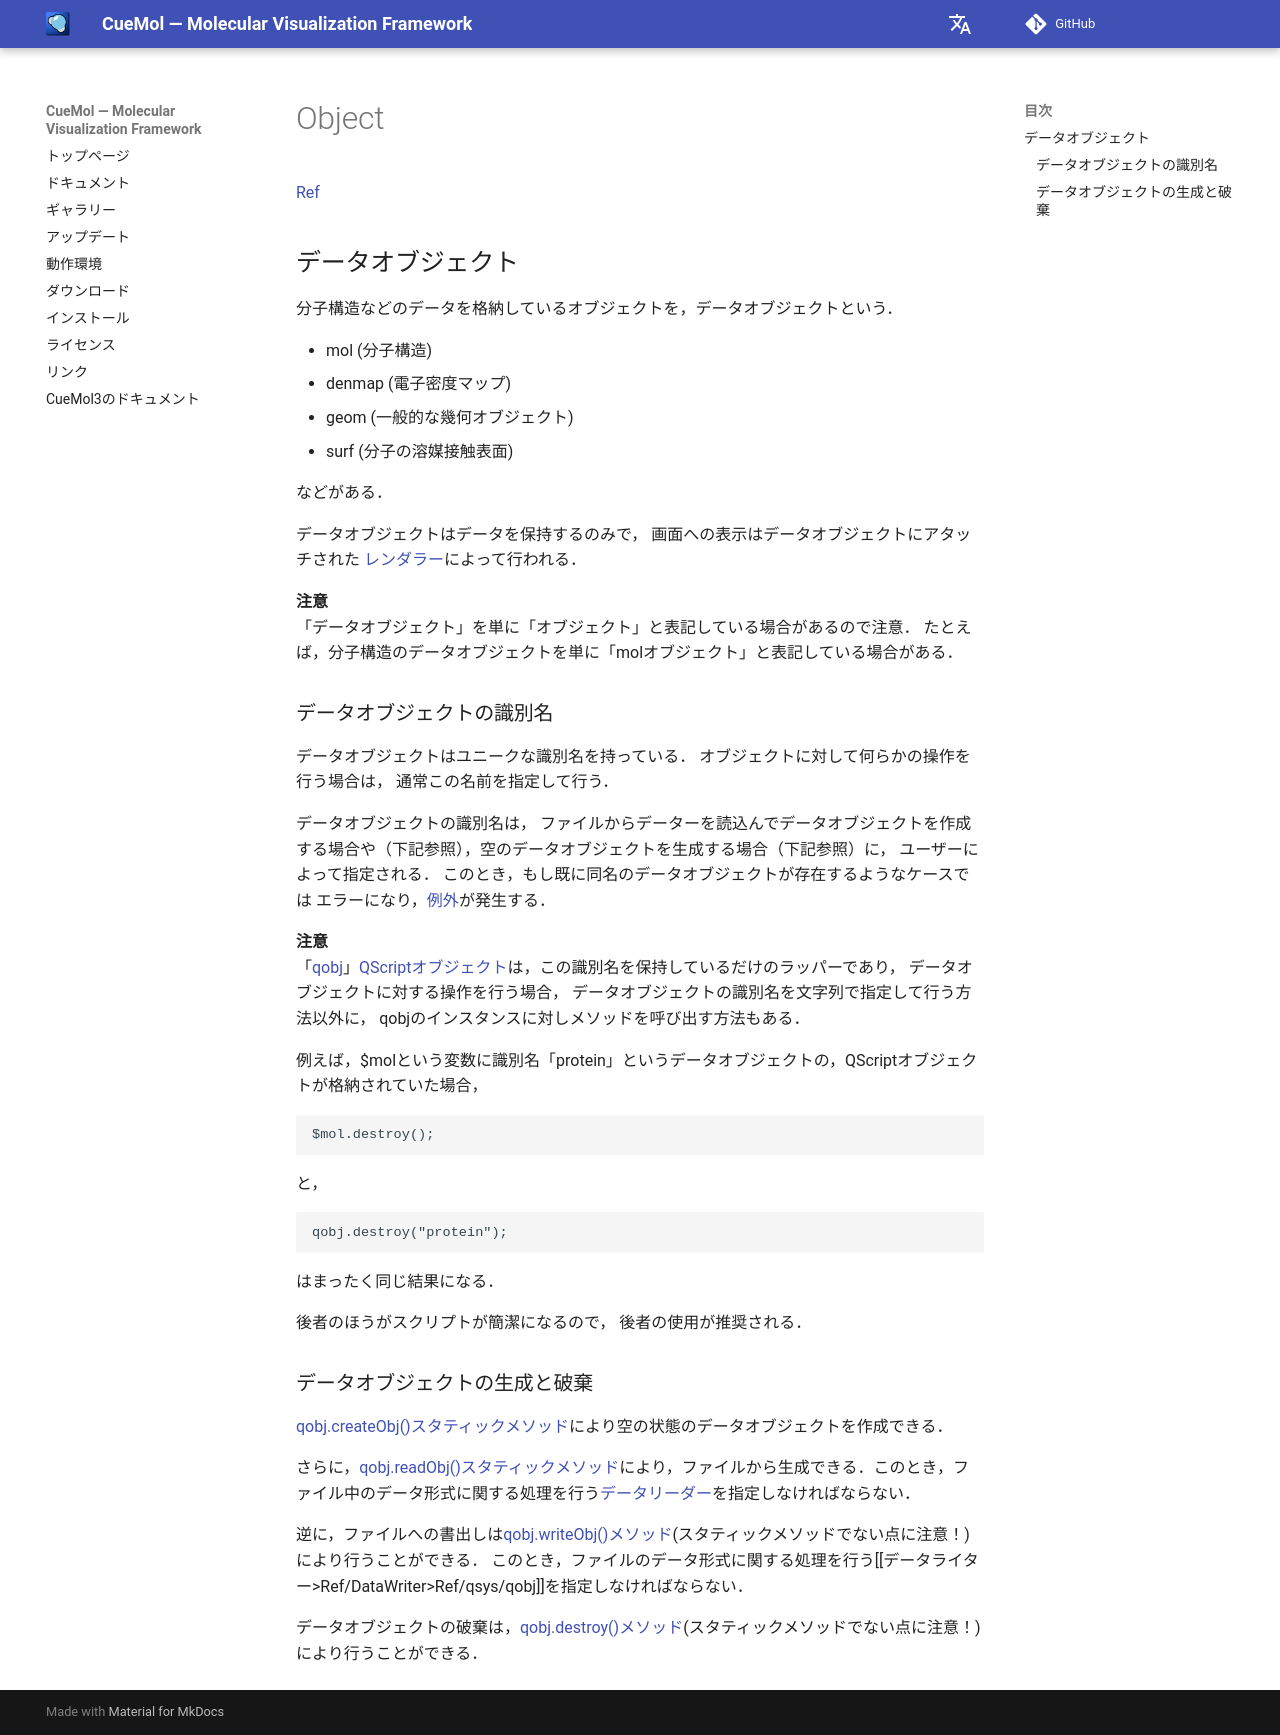

repository: CueMol/cuemol2_docs · page: Ref/Object/index.html · generator: mkdocs

[Ref](../../Ref)

## データオブジェクト
分子構造などのデータを格納しているオブジェクトを，データオブジェクトという．

*  mol (分子構造)
*  denmap (電子密度マップ)
*  geom (一般的な幾何オブジェクト)
*  surf (分子の溶媒接触表面)

などがある．

データオブジェクトはデータを保持するのみで，
画面への表示はデータオブジェクトにアタッチされた
[レンダラー](../../Ref/Renderer)によって行われる．

**注意**<br/>
「データオブジェクト」を単に「オブジェクト」と表記している場合があるので注意．
たとえば，分子構造のデータオブジェクトを単に「molオブジェクト」と表記している場合がある．

### データオブジェクトの識別名
データオブジェクトはユニークな識別名を持っている．
オブジェクトに対して何らかの操作を行う場合は，
通常この名前を指定して行う．

データオブジェクトの識別名は，
ファイルからデーターを読込んでデータオブジェクトを作成する場合や（下記参照），空のデータオブジェクトを生成する場合（下記参照）に，
ユーザーによって指定される．
このとき，もし既に同名のデータオブジェクトが存在するようなケースでは
エラーになり，[例外](../../Ref/Exception)が発生する．

**注意**<br/>
「[qobj](../../Ref/qsys/qobj)」[QScriptオブジェクト](../../Ref/QScriptObject)は，この識別名を保持しているだけのラッパーであり，
データオブジェクトに対する操作を行う場合，
データオブジェクトの識別名を文字列で指定して行う方法以外に，
qobjのインスタンスに対しメソッドを呼び出す方法もある．

例えば，$molという変数に識別名「protein」というデータオブジェクトの，QScriptオブジェクトが格納されていた場合，
```
$mol.destroy();
```
と，
```
qobj.destroy("protein");
```
はまったく同じ結果になる．

後者のほうがスクリプトが簡潔になるので，
後者の使用が推奨される．

### データオブジェクトの生成と破棄

[qobj.createObj()スタティックメソッド](../../Ref/qsys/qobj)により空の状態のデータオブジェクトを作成できる．

さらに，[qobj.readObj()スタティックメソッド](../../Ref/qsys/qobj)により，ファイルから生成できる．このとき，ファイル中のデータ形式に関する処理を行う[データリーダー](../../Ref/DataReader)を指定しなければならない．

逆に，ファイルへの書出しは[qobj.writeObj()メソッド](../../Ref/qsys/qobj)(スタティックメソッドでない点に注意！)により行うことができる．
このとき，ファイルのデータ形式に関する処理を行う[[データライター>Ref/DataWriter>Ref/qsys/qobj]]を指定しなければならない．

データオブジェクトの破棄は，[qobj.destroy()メソッド](../../Ref/qsys/qobj)(スタティックメソッドでない点に注意！)により行うことができる．
